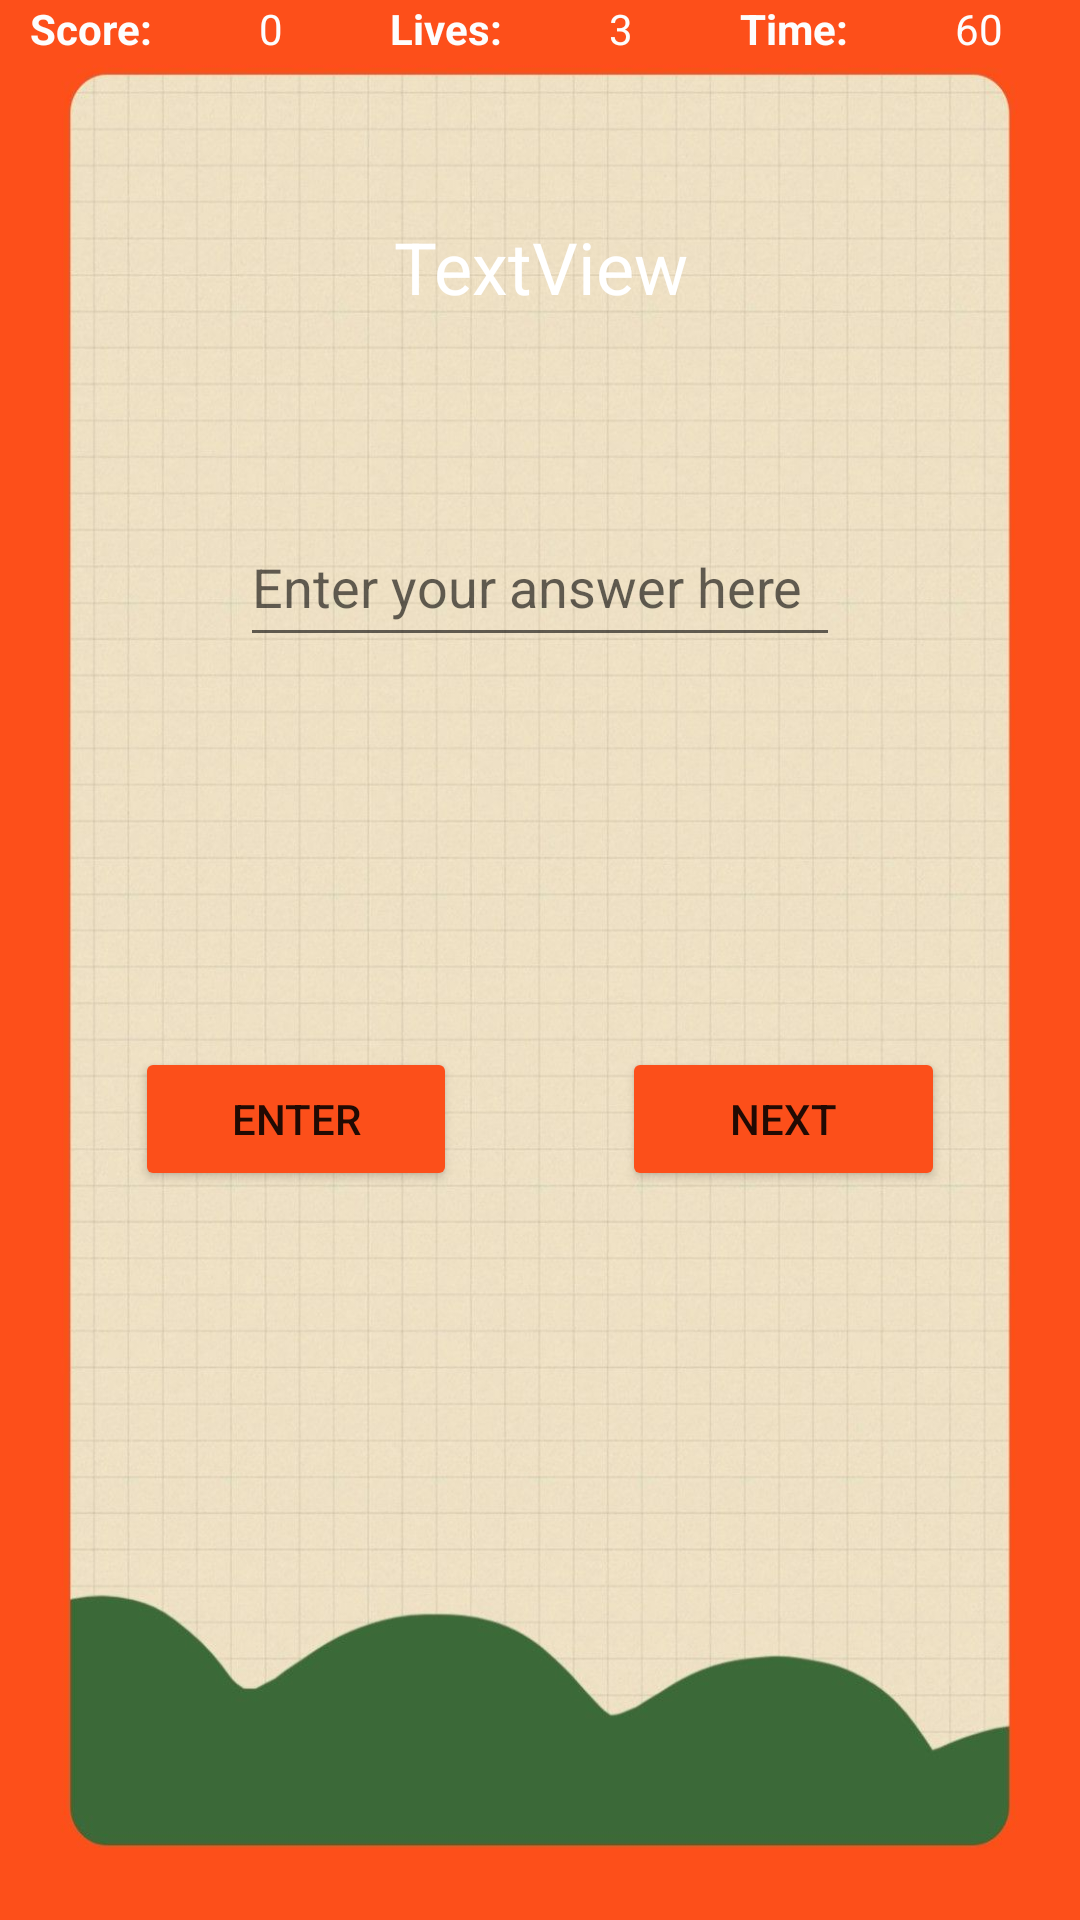

The Android layout XML behind this screen, and the referenced resources:
<!-- AndroidManifest.xml: application theme Theme.Math_Game -->
<!-- res/layout/activity_game.xml -->
<?xml version="1.0" encoding="utf-8"?>
<LinearLayout xmlns:android="http://schemas.android.com/apk/res/android"
    xmlns:app="http://schemas.android.com/apk/res-auto"
    xmlns:tools="http://schemas.android.com/tools"
    android:layout_width="match_parent"
    android:layout_height="match_parent"
    android:background="@drawable/ok"
    android:gravity="center_horizontal"
    android:orientation="vertical"
    tools:context=".Game">

    <LinearLayout
        android:layout_width="match_parent"
        android:layout_height="wrap_content"
        android:orientation="horizontal">

        <TextView
            android:id="@+id/textViewScore"
            android:layout_width="wrap_content"
            android:layout_height="wrap_content"
            android:layout_marginStart="10dp"
            android:layout_marginLeft="10dp"
            android:layout_weight="1"
            android:text="Score:"
            android:textColor="#FDFDFD"
            android:textStyle="bold" />

        <TextView
            android:id="@+id/textView2"
            android:layout_width="wrap_content"
            android:layout_height="wrap_content"
            android:layout_marginStart="10dp"
            android:layout_marginLeft="10dp"
            android:layout_weight="1"
            android:text="0"
            android:textColor="#FDFDFD" />

        <TextView
            android:id="@+id/textViewLife"
            android:layout_width="wrap_content"
            android:layout_height="wrap_content"
            android:layout_marginStart="10dp"
            android:layout_marginLeft="10dp"
            android:layout_weight="1"
            android:text="Lives:"
            android:textColor="#FDFDFD"
            android:textStyle="bold" />

        <TextView
            android:id="@+id/textView4"
            android:layout_width="wrap_content"
            android:layout_height="wrap_content"
            android:layout_marginStart="10dp"
            android:layout_marginLeft="10dp"
            android:layout_weight="1"
            android:text="3"
            android:textColor="#FDFDFD" />

        <TextView
            android:id="@+id/textViewTime"
            android:layout_width="wrap_content"
            android:layout_height="wrap_content"
            android:layout_marginStart="10dp"
            android:layout_marginLeft="10dp"
            android:layout_weight="1"
            android:text="Time:"
            android:textColor="#FDFDFD"
            android:textStyle="bold" />

        <TextView
            android:id="@+id/textView6"
            android:layout_width="wrap_content"
            android:layout_height="wrap_content"
            android:layout_marginStart="10dp"
            android:layout_marginLeft="10dp"
            android:layout_weight="1"
            android:text="60"
            android:textColor="#FDFDFD" />
    </LinearLayout>

    <TextView
        android:id="@+id/textViewQues"
        android:layout_width="200dp"
        android:layout_height="100dp"
        android:layout_marginTop="20dp"
        android:gravity="center"
        android:text="TextView"
        android:textColor="#FFFFFF"
        android:textSize="24sp" />

    <EditText
        android:id="@+id/editTextans"
        android:layout_width="200dp"
        android:layout_height="50dp"
        android:layout_marginTop="30dp"
        android:ems="10"
        android:hint="Enter your answer here"
        android:inputType="textPersonName"
        android:textColor="#FFFFFF" />

    <LinearLayout
        android:layout_width="match_parent"
        android:layout_height="match_parent"
        android:orientation="horizontal">

        <Button
            android:id="@+id/buttonenter"
            android:layout_width="wrap_content"
            android:layout_height="wrap_content"
            android:layout_marginStart="45dp"
            android:layout_marginLeft="45dp"
            android:layout_marginTop="130dp"
            android:layout_marginEnd="20dp"
            android:layout_marginRight="20dp"
            android:layout_weight="1"
            android:text="Enter"
            app:backgroundTint="#FC4F1A" />

        <Button
            android:id="@+id/buttonnext"
            android:layout_width="wrap_content"
            android:layout_height="wrap_content"
            android:layout_marginStart="35dp"
            android:layout_marginLeft="35dp"
            android:layout_marginTop="130dp"
            android:layout_marginEnd="45dp"
            android:layout_marginRight="45dp"
            android:layout_weight="1"
            android:text="Next"
            app:backgroundTint="#FC4F1A" />
    </LinearLayout>
</LinearLayout>
<!-- resources referenced by this layout -->
<resources>
  <!-- drawable ok: jpeg bitmap (drawable, 132283 bytes) -->
  <style name="Theme.Math_Game" parent="Theme.MaterialComponents.DayNight.DarkActionBar">
          
          <item name="colorPrimary">@color/purple_500</item>
          <item name="colorPrimaryVariant">@color/purple_700</item>
          <item name="colorOnPrimary">@color/white</item>
          
          <item name="colorSecondary">@color/teal_200</item>
          <item name="colorSecondaryVariant">@color/teal_700</item>
          <item name="colorOnSecondary">@color/black</item>
          
          <item name="android:statusBarColor" tools:targetApi="21">?attr/colorPrimaryVariant</item>
          
      </style>
  <!-- not gathered from this repository: default colours our renderer supplied (Android Studio template values) -->
  <color name="purple_500">#FF6200EE</color>
  <color name="purple_700">#FF3700B3</color>
  <color name="teal_200">#FF03DAC5</color>
  <color name="teal_700">#FF018786</color>
  <color name="black">#FF000000</color>
  <color name="white">#FFFFFFFF</color>
</resources>
